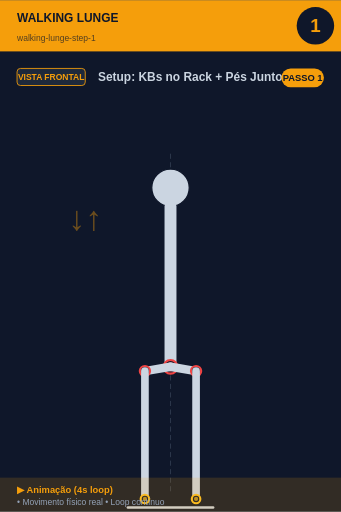
t = 0.00 s
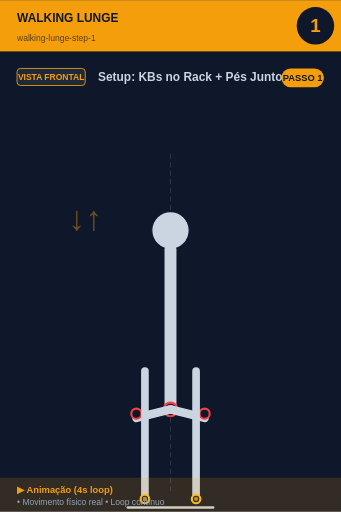
t = 0.80 s
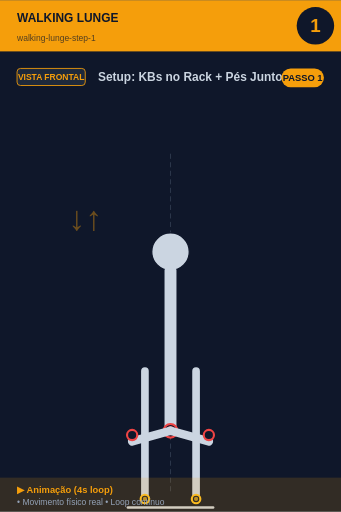
t = 1.20 s
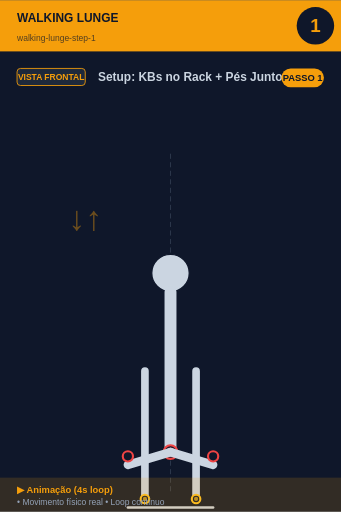
t = 2.00 s
t = 2.80 s: frame unchanged from t = 1.20 s, image omitted
t = 3.20 s: frame unchanged from t = 0.80 s, image omitted

The animated SVG that drew these frames (rendered in a browser with its animation timeline set to each time). Animation: 7 SMIL elements (animate=6,animateTransform=1); one cycle of 4.00 s, repeats indefinitely.

<svg xmlns="http://www.w3.org/2000/svg" viewBox="0 0 400 600" width="400" height="600">
<rect width="400" height="600" fill="#0f172a"/>

<!-- Header -->
<rect x="0" y="0" width="400" height="60" fill="#f59e0b"/>
<text x="20" y="25" font-size="14" font-weight="bold" fill="#0f172a" font-family="sans-serif">WALKING LUNGE</text>
<text x="20" y="48" font-size="10" fill="#0f172a" opacity="0.7" font-family="sans-serif">walking-lunge-step-1</text>

<!-- Step number -->
<circle cx="370" cy="30" r="22" fill="#0f172a"/>
<text x="370" y="37" font-size="22" font-weight="bold" fill="#f59e0b" text-anchor="middle" font-family="sans-serif">1</text>

<!-- Vista + título -->
<rect x="20" y="80" width="80" height="20" rx="4" fill="#1e293b" stroke="#f59e0b" stroke-width="1"/>
<text x="60" y="94" font-size="10" font-weight="bold" fill="#f59e0b" text-anchor="middle" font-family="sans-serif">VISTA FRONTAL</text>
<text x="115" y="95" font-size="14" font-weight="bold" fill="#cbd5e1" font-family="sans-serif">Setup: KBs no Rack + Pés Juntos</text>

<!-- Corpo -->
<g transform="translate(0, 50)">
<line x1="200" y1="130" x2="200" y2="530" stroke="#475569" stroke-width="1" stroke-dasharray="6,4" opacity="0.6"/>
<g id="squat">
  <!-- Cabeça -->
  <animateTransform attributeName="transform" type="translate"
    values="0,0; 0,100; 0,100; 0,0"
    keyTimes="0;0.4;0.6;1"
    dur="4s" repeatCount="indefinite"/>
  <circle cx="200" cy="170" r="22" fill="#cbd5e1" stroke="#0f172a" stroke-width="1.5"/>

  <!-- Tronco -->
  <line x1="200" y1="192" x2="200" y2="380" stroke="#cbd5e1" stroke-width="14" stroke-linecap="round"/>
  <circle cx="200" cy="380" r="8" fill="#0f172a" stroke="#ef4444" stroke-width="2.5"/>
  <circle cx="200" cy="380" r="5.5" fill="#ef4444" opacity="0.7"/>

  <!-- Coxas (animadas: paralelas ao chão quando baixo) -->
  <line x1="200" y1="380" x2="250" y2="395" stroke="#cbd5e1" stroke-width="10" stroke-linecap="round">
    <animate attributeName="x2" values="230;250;250;230" keyTimes="0;0.4;0.6;1" dur="4s" repeatCount="indefinite"/>
    <animate attributeName="y2" values="385;395;395;385" keyTimes="0;0.4;0.6;1" dur="4s" repeatCount="indefinite"/>
  </line>
  <line x1="200" y1="380" x2="150" y2="395" stroke="#cbd5e1" stroke-width="10" stroke-linecap="round">
    <animate attributeName="x2" values="170;150;150;170" keyTimes="0;0.4;0.6;1" dur="4s" repeatCount="indefinite"/>
    <animate attributeName="y2" values="385;395;395;385" keyTimes="0;0.4;0.6;1" dur="4s" repeatCount="indefinite"/>
  </line>

  <!-- Joelhos -->
  <circle cx="230" cy="385" r="6" fill="#0f172a" stroke="#ef4444" stroke-width="2.5">
    <animate attributeName="cx" values="230;250;250;230" keyTimes="0;0.4;0.6;1" dur="4s" repeatCount="indefinite"/>
  </circle>
  <circle cx="170" cy="385" r="6" fill="#0f172a" stroke="#ef4444" stroke-width="2.5">
    <animate attributeName="cx" values="170;150;150;170" keyTimes="0;0.4;0.6;1" dur="4s" repeatCount="indefinite"/>
  </circle>
</g>
<text x="80" y="220" font-size="40" fill="#f59e0b" opacity="0.4" font-weight="bold">↓↑</text><line x1="170" y1="385" x2="170" y2="535" stroke="#cbd5e1" stroke-width="9" stroke-linecap="round"/><line x1="230" y1="385" x2="230" y2="535" stroke="#cbd5e1" stroke-width="9" stroke-linecap="round"/><circle cx="170" cy="535" r="5" fill="#0f172a" stroke="#fbbf24" stroke-width="2.5"/><circle cx="170" cy="535" r="2.5" fill="#fbbf24" opacity="0.7"/><circle cx="230" cy="535" r="5" fill="#0f172a" stroke="#fbbf24" stroke-width="2.5"/><circle cx="230" cy="535" r="2.5" fill="#fbbf24" opacity="0.7"/><line x1="150" y1="545" x2="250" y2="545" stroke="#cbd5e1" stroke-width="3" stroke-linecap="round"/>
</g>

<!-- Footer -->
<rect x="0" y="560" width="400" height="40" fill="#f59e0b" opacity="0.15"/>
<text x="20" y="578" font-size="11" font-weight="bold" fill="#f59e0b" font-family="sans-serif">▶ Animação (4s loop)</text>
<text x="20" y="592" font-size="10" fill="#94a3b8" font-family="sans-serif">• Movimento físico real • Loop contínuo</text>

<!-- Tag PASSO N -->
<g transform="translate(330, 80)">
<rect x="0" y="0" width="50" height="22" rx="11" fill="#f59e0b"/>
<text x="25" y="15" font-size="11" font-weight="bold" fill="#0f172a" text-anchor="middle" font-family="sans-serif">PASSO 1</text>
</g>
</svg>
